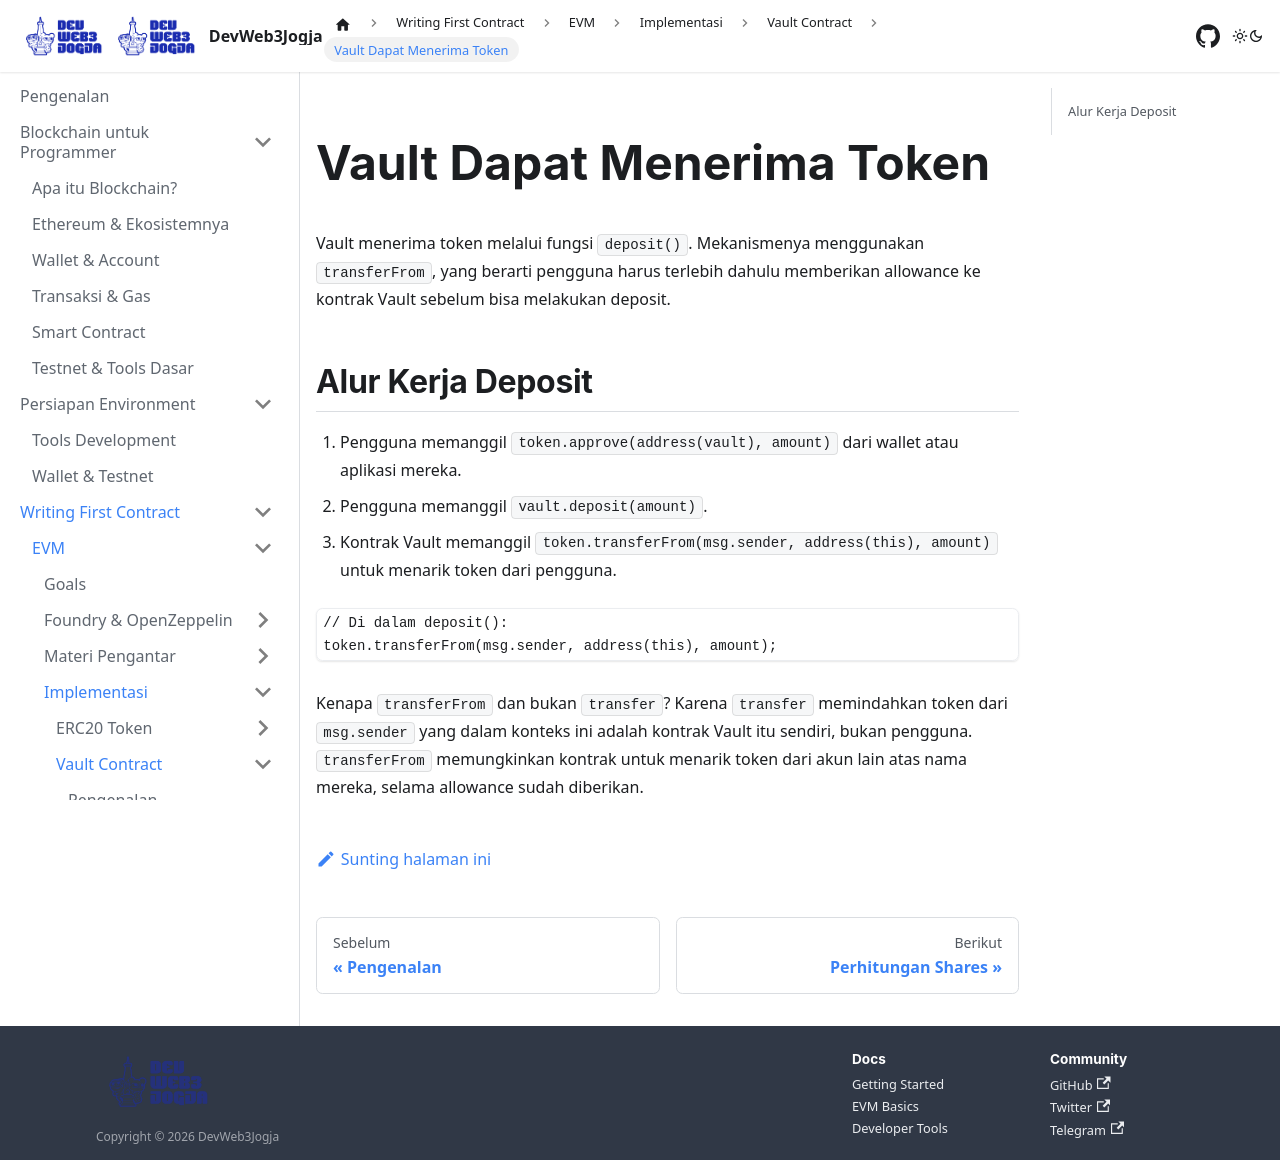

repository: DevWeb3Jogja/docs · page: evm/implementasi/vault/receive-token/index.html · generator: docusaurus

---
title: Vault Menerima Token
sidebar_label: Vault Dapat Menerima Token
---

# Vault Dapat Menerima Token

Vault menerima token melalui fungsi `deposit()`. Mekanismenya menggunakan `transferFrom`, yang berarti pengguna harus terlebih dahulu memberikan allowance ke kontrak Vault sebelum bisa melakukan deposit.

## Alur Kerja Deposit

1. Pengguna memanggil `token.approve(address(vault), amount)` dari wallet atau aplikasi mereka.
2. Pengguna memanggil `vault.deposit(amount)`.
3. Kontrak Vault memanggil `token.transferFrom(msg.sender, address(this), amount)` untuk menarik token dari pengguna.

```solidity
// Di dalam deposit():
token.transferFrom(msg.sender, address(this), amount);
```

Kenapa `transferFrom` dan bukan `transfer`? Karena `transfer` memindahkan token dari `msg.sender` yang dalam konteks ini adalah kontrak Vault itu sendiri, bukan pengguna. `transferFrom` memungkinkan kontrak untuk menarik token dari akun lain atas nama mereka, selama allowance sudah diberikan.
